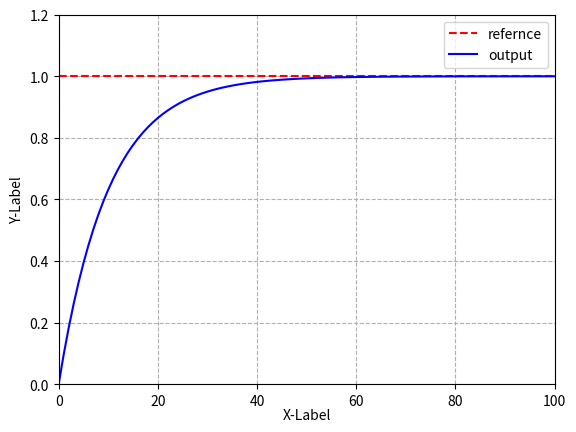

Write Python code to recreate this figure.
import numpy as np
import matplotlib.pyplot as plt
def f(x):
    y=list()
    for i in x:
        y.append(1-np.exp(-i/10))
    return y
x=[i for i in range(101)]
r=[1 for i in range(101)]
y=f(x)
plt.plot(x,r,'--',color='r',label='refernce')
plt.plot(x,y,'-',color='b',label='output')
plt.xlabel('X-Label',labelpad=0)
plt.ylabel('Y-Label')
plt.axis([0,100,0,1.2])
plt.legend(loc='upper right',ncol=1)
plt.grid(True,linestyle='--')
plt.show()

